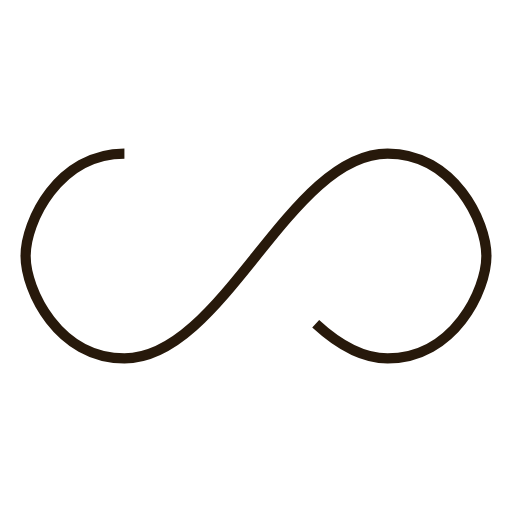
t = 0.00 s
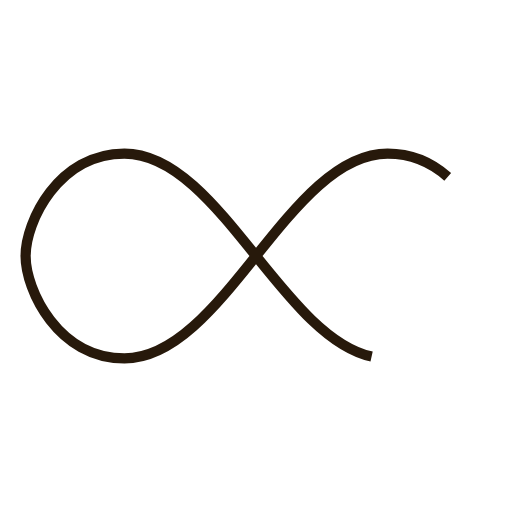
t = 0.25 s
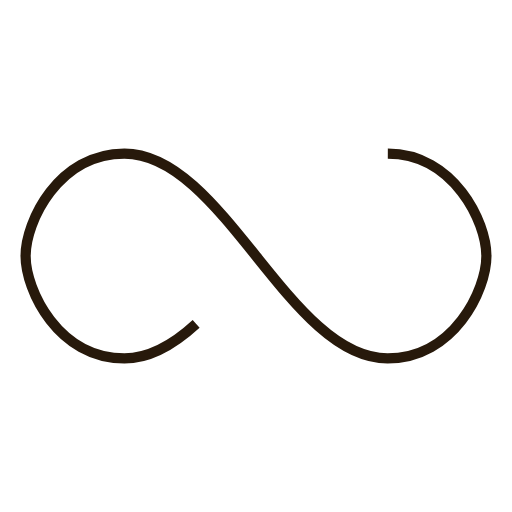
t = 0.50 s
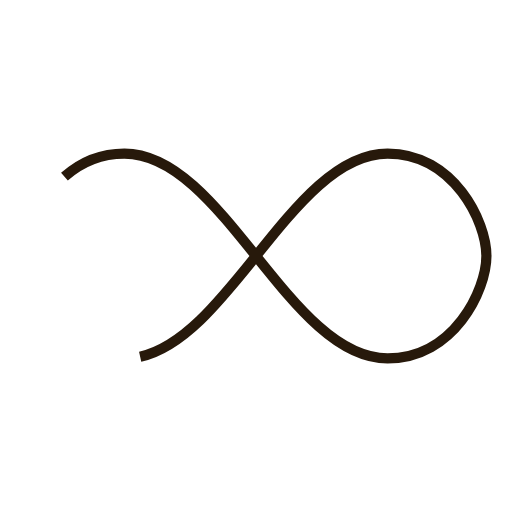
t = 0.75 s

The animated SVG that drew these frames (rendered in a browser with its animation timeline set to each time). Animation: 1 SMIL element (animate=1); one cycle of 1.00 s, repeats indefinitely.

<svg xmlns="http://www.w3.org/2000/svg" width="100" height="100" viewBox="0 0 100 100" preserveAspectRatio="xMidYMid"><path fill="none" d="M24.3,30C11.4,30,5,43.3,5,50s6.4,20,19.3,20c19.3,0,32.1-40,51.4-40 C88.6,30,95,43.3,95,50s-6.4,20-19.3,20C56.4,70,43.6,30,24.3,30z" stroke="#27190b" stroke-width="2" stroke-dasharray="205.271142578125 51.317785644531256"><animate attributeName="stroke-dashoffset" calcMode="linear" values="0;256.58892822265625" keyTimes="0;1" dur="1" begin="0s" repeatCount="indefinite"/></path></svg>